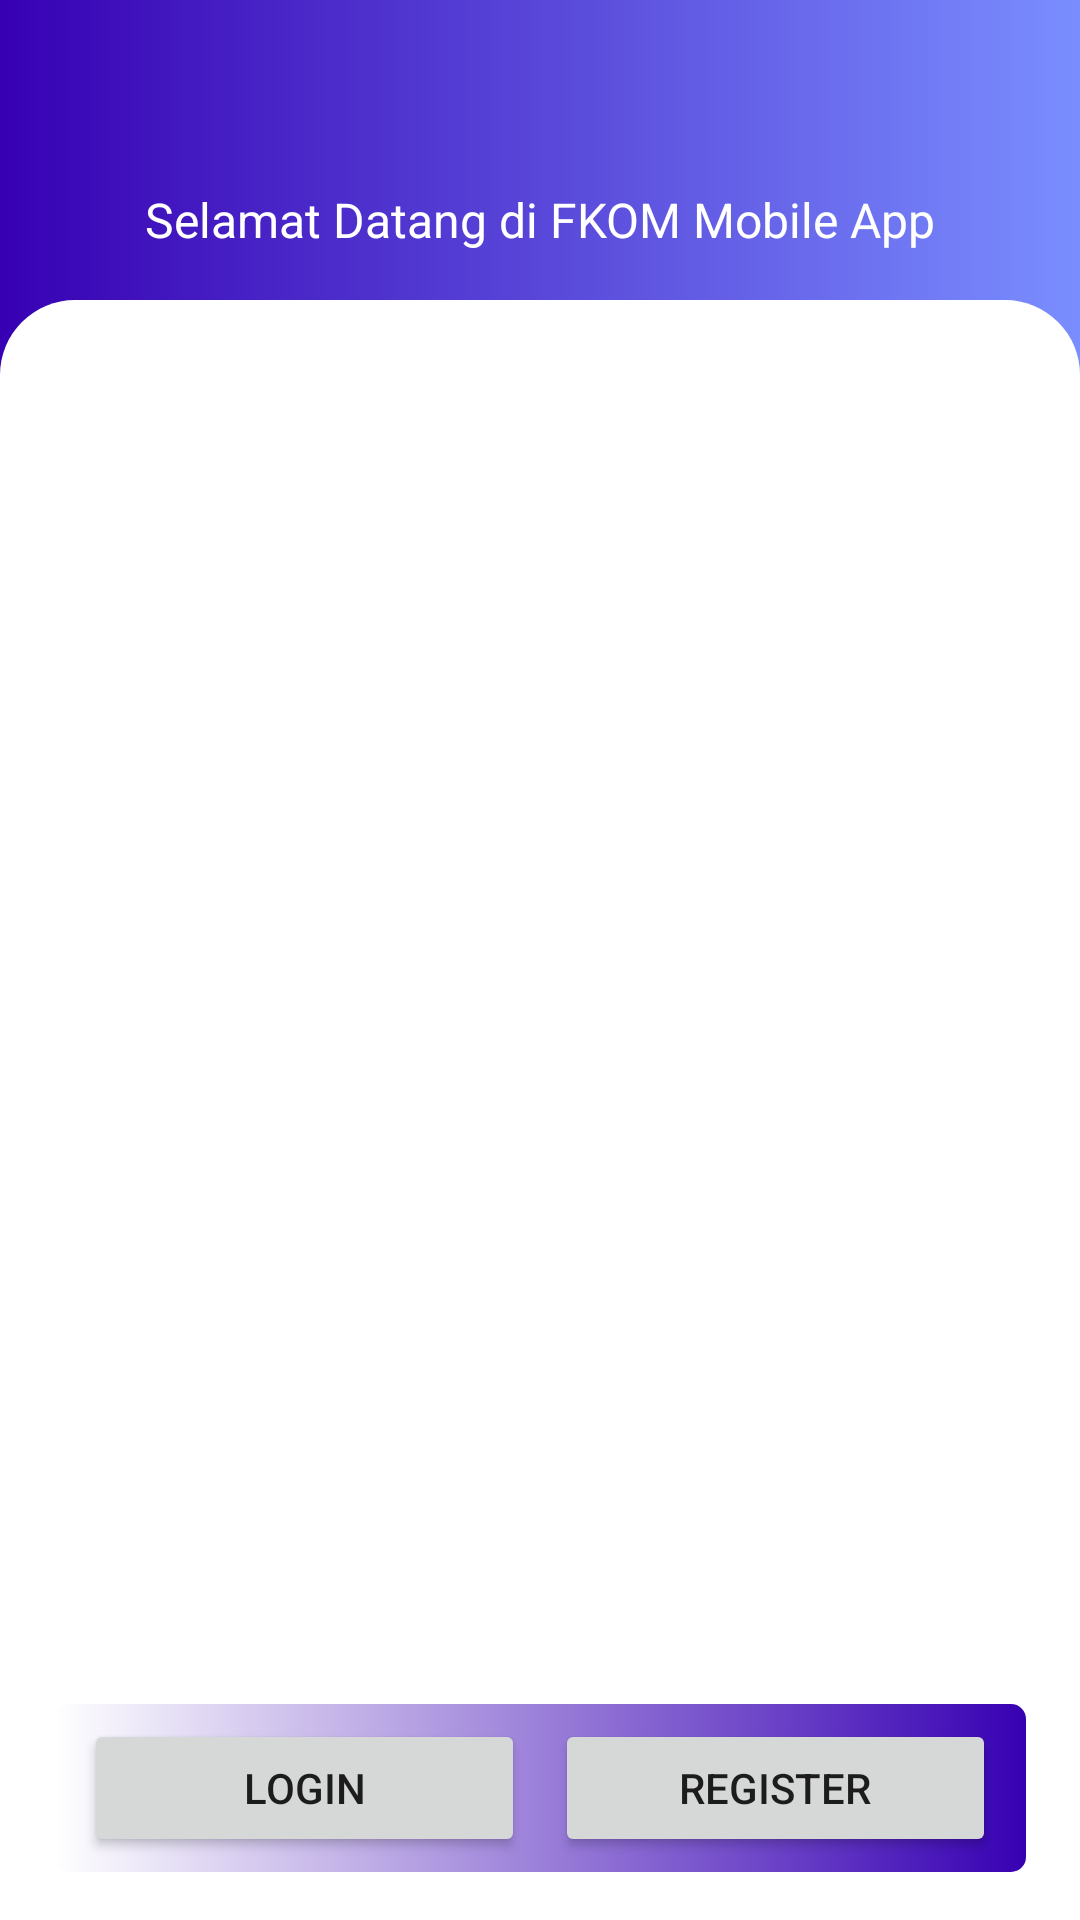

Layout XML and referenced resources for this Android screen:
<!-- AndroidManifest.xml: application theme Theme.Fkom_apps -->
<!-- res/layout/activity_main.xml -->
<?xml version="1.0" encoding="utf-8"?>
<androidx.constraintlayout.widget.ConstraintLayout xmlns:android="http://schemas.android.com/apk/res/android"
    xmlns:app="http://schemas.android.com/apk/res-auto"
    xmlns:tools="http://schemas.android.com/tools"
    android:layout_width="match_parent"
    android:layout_height="match_parent"
    tools:context=".MainActivity">


    <LinearLayout
        android:layout_width="match_parent"
        android:layout_height="match_parent"
        android:background="@drawable/background_gradient1"
        android:orientation="vertical"
        tools:layout_editor_absoluteX="2dp"
        tools:layout_editor_absoluteY="2dp">

        <androidx.constraintlayout.widget.ConstraintLayout
            android:layout_width="match_parent"
            android:layout_height="match_parent">

            <ImageView
                android:id="@+id/imageView"
                android:layout_width="127dp"
                android:layout_height="30dp"
                android:layout_marginTop="16dp"
                app:layout_constraintEnd_toEndOf="parent"
                app:layout_constraintStart_toStartOf="parent"
                app:layout_constraintTop_toTopOf="parent"
                app:srcCompat="@drawable/fkom" />

            <TextView
                android:id="@+id/selamat_datang"
                android:layout_width="wrap_content"
                android:layout_height="wrap_content"
                android:layout_marginTop="16dp"
                android:layout_marginBottom="16dp"
                android:text="Selamat Datang di FKOM Mobile App"
                android:textColor="#FFFFFF"
                android:textSize="16sp"
                app:layout_constraintBottom_toTopOf="@+id/frameLayout"
                app:layout_constraintEnd_toEndOf="parent"
                app:layout_constraintStart_toStartOf="parent"
                app:layout_constraintTop_toBottomOf="@+id/imageView" />

            <FrameLayout
                android:id="@+id/frameLayout"
                android:layout_width="match_parent"
                android:layout_height="match_parent"
                android:layout_marginTop="100dp"
                android:background="@drawable/white_bg"
                android:foregroundGravity="center"
                app:layout_constraintEnd_toEndOf="parent"
                app:layout_constraintHorizontal_bias="0.0"
                app:layout_constraintStart_toStartOf="parent"
                app:layout_constraintTop_toTopOf="@id/selamat_datang" />


        </androidx.constraintlayout.widget.ConstraintLayout>
    </LinearLayout>

    <androidx.coordinatorlayout.widget.CoordinatorLayout
        android:layout_width="match_parent"
        android:layout_height="wrap_content"
        android:layout_marginStart="8dp"
        android:layout_marginEnd="8dp"
        android:layout_marginBottom="16dp"
        app:layout_constraintBottom_toBottomOf="parent"
        app:layout_constraintEnd_toEndOf="parent"
        app:layout_constraintStart_toStartOf="parent">

        <com.google.android.material.bottomnavigation.BottomNavigationView
            android:layout_width="match_parent"
            android:layout_height="wrap_content"

            android:layout_marginLeft="10dp"
            android:layout_marginRight="10dp"
            android:background="@drawable/bg_button">

            <LinearLayout
                android:layout_width="match_parent"
                android:layout_height="match_parent"
                android:orientation="horizontal"
                android:padding="5dp">

                <Button
                    android:id="@+id/btn_login"
                    android:layout_width="wrap_content"
                    android:layout_height="match_parent"
                    android:layout_marginLeft="5dp"
                    android:layout_marginRight="5dp"
                    android:layout_weight="1"
                    android:text="Login" />

                <Button
                    android:id="@+id/btn_register"
                    android:layout_width="wrap_content"
                    android:layout_height="match_parent"
                    android:layout_marginLeft="5dp"
                    android:layout_marginRight="5dp"
                    android:layout_weight="1"
                    android:text="Register" />
            </LinearLayout>
        </com.google.android.material.bottomnavigation.BottomNavigationView>
    </androidx.coordinatorlayout.widget.CoordinatorLayout>

</androidx.constraintlayout.widget.ConstraintLayout>
<!-- resources referenced by this layout -->
<resources>
  <!-- drawable background_gradient1 (drawable) -->
  <?xml version="1.0" encoding="utf-8"?>
  <selector xmlns:android="http://schemas.android.com/apk/res/android">
      <item>
          <shape android:shape="rectangle">
              <gradient android:startColor="@color/purple_700"
                  android:endColor="#7A8EFF"
                  android:angle="0"></gradient>
          </shape>
      </item>
  </selector>
  <!-- drawable bg_button (drawable) -->
  <?xml version="1.0" encoding="utf-8"?>
  <selector xmlns:android="http://schemas.android.com/apk/res/android">
      <item>
          <shape android:shape="rectangle">
              <corners
                  android:radius="5dp"/>
  
             <gradient android:startColor="@color/light_blue_900"
                 android:endColor="@color/purple_700"
                 android:angle="0">
  
             </gradient>
  
          </shape>
      </item>
  
  </selector>
  <!-- drawable white_bg (drawable) -->
  <?xml version="1.0" encoding="utf-8"?>
  <selector xmlns:android="http://schemas.android.com/apk/res/android">
      <item>
          <shape android:shape="rectangle">
            <corners
                android:topRightRadius="25dp"
                android:topLeftRadius="25dp"/>
                <solid android:color="@color/white">
  
                </solid>
  
          </shape>
      </item>
  
  </selector>
  <style name="Theme.Fkom_apps" parent="Theme.MaterialComponents.DayNight.DarkActionBar">
          <item name="windowNoTitle">true</item>
          
  
          <item name="colorPrimary">@color/purple_500</item>
          <item name="colorPrimaryVariant">@color/purple_700</item>
          <item name="colorOnPrimary">@color/white</item>
          
          <item name="colorSecondary">@color/teal_200</item>
          <item name="colorSecondaryVariant">@color/teal_700</item>
          <item name="colorOnSecondary">@color/black</item>
          
          <item name="android:statusBarColor">?attr/colorPrimaryVariant</item>
          
      </style>
  <!-- not gathered from this repository: default colours our renderer supplied (Android Studio template values) -->
  <color name="purple_500">#FF6200EE</color>
  <color name="purple_700">#FF3700B3</color>
  <color name="teal_200">#FF03DAC5</color>
  <color name="teal_700">#FF018786</color>
  <color name="black">#FF000000</color>
  <color name="white">#FFFFFFFF</color>
</resources>
